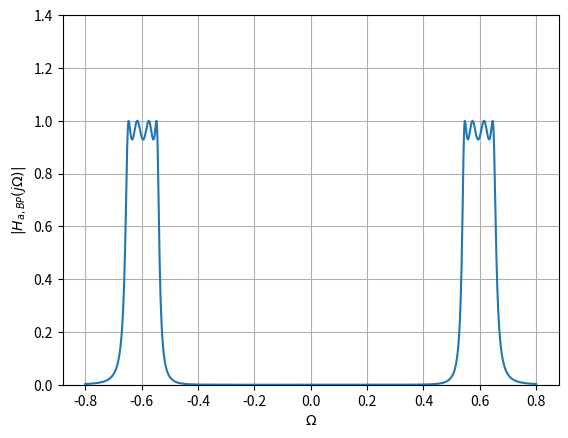

Reproduce this figure in Python.
import numpy as np
import matplotlib.pyplot as plt
from sympy import symbols, I, Abs

# Define symbolic variables
s, s_L, Omega_0, B = symbols('s s_L Omega_0 B')

# Given transfer function
H_s_L = 0.3125 / (s_L**4 + 1.1068*s_L**3 + 1.6125*s_L**2 + 0.9140*s_L + 0.3366)

# Define values for Omega_0 and B
Omega_0_val = 0.5945
B_val = 0.1066

# Substitution for s_L
s_L_expr = (s**2 + Omega_0_val**2) / (B_val * s)
H_s = H_s_L.subs(s_L, s_L_expr)

# Modulus of the resultant function at s = j0.5095
s_value = 0.6502*I
modulus_H = Abs(H_s.subs(s, s_value))

# For plotting purposes
# Define the symbolic expression for H_s with specific values of Omega_0 and B
H_s_specific = H_s.subs({Omega_0: Omega_0_val, B: B_val})

# Plot the modulus for a range of frequencies
Omega_values = np.linspace(-0.8, 0.8, 1000)
modulus_values = np.abs(np.array([H_s_specific.subs(s, 1j*Omega) for Omega in Omega_values]))
plt.plot(Omega_values, modulus_values)
plt.xlabel('$\Omega$')
plt.ylabel('$|H_{a,BP}(j\Omega)|$')
plt.ylim([0, 1.4])
plt.grid(True)
plt.show()
